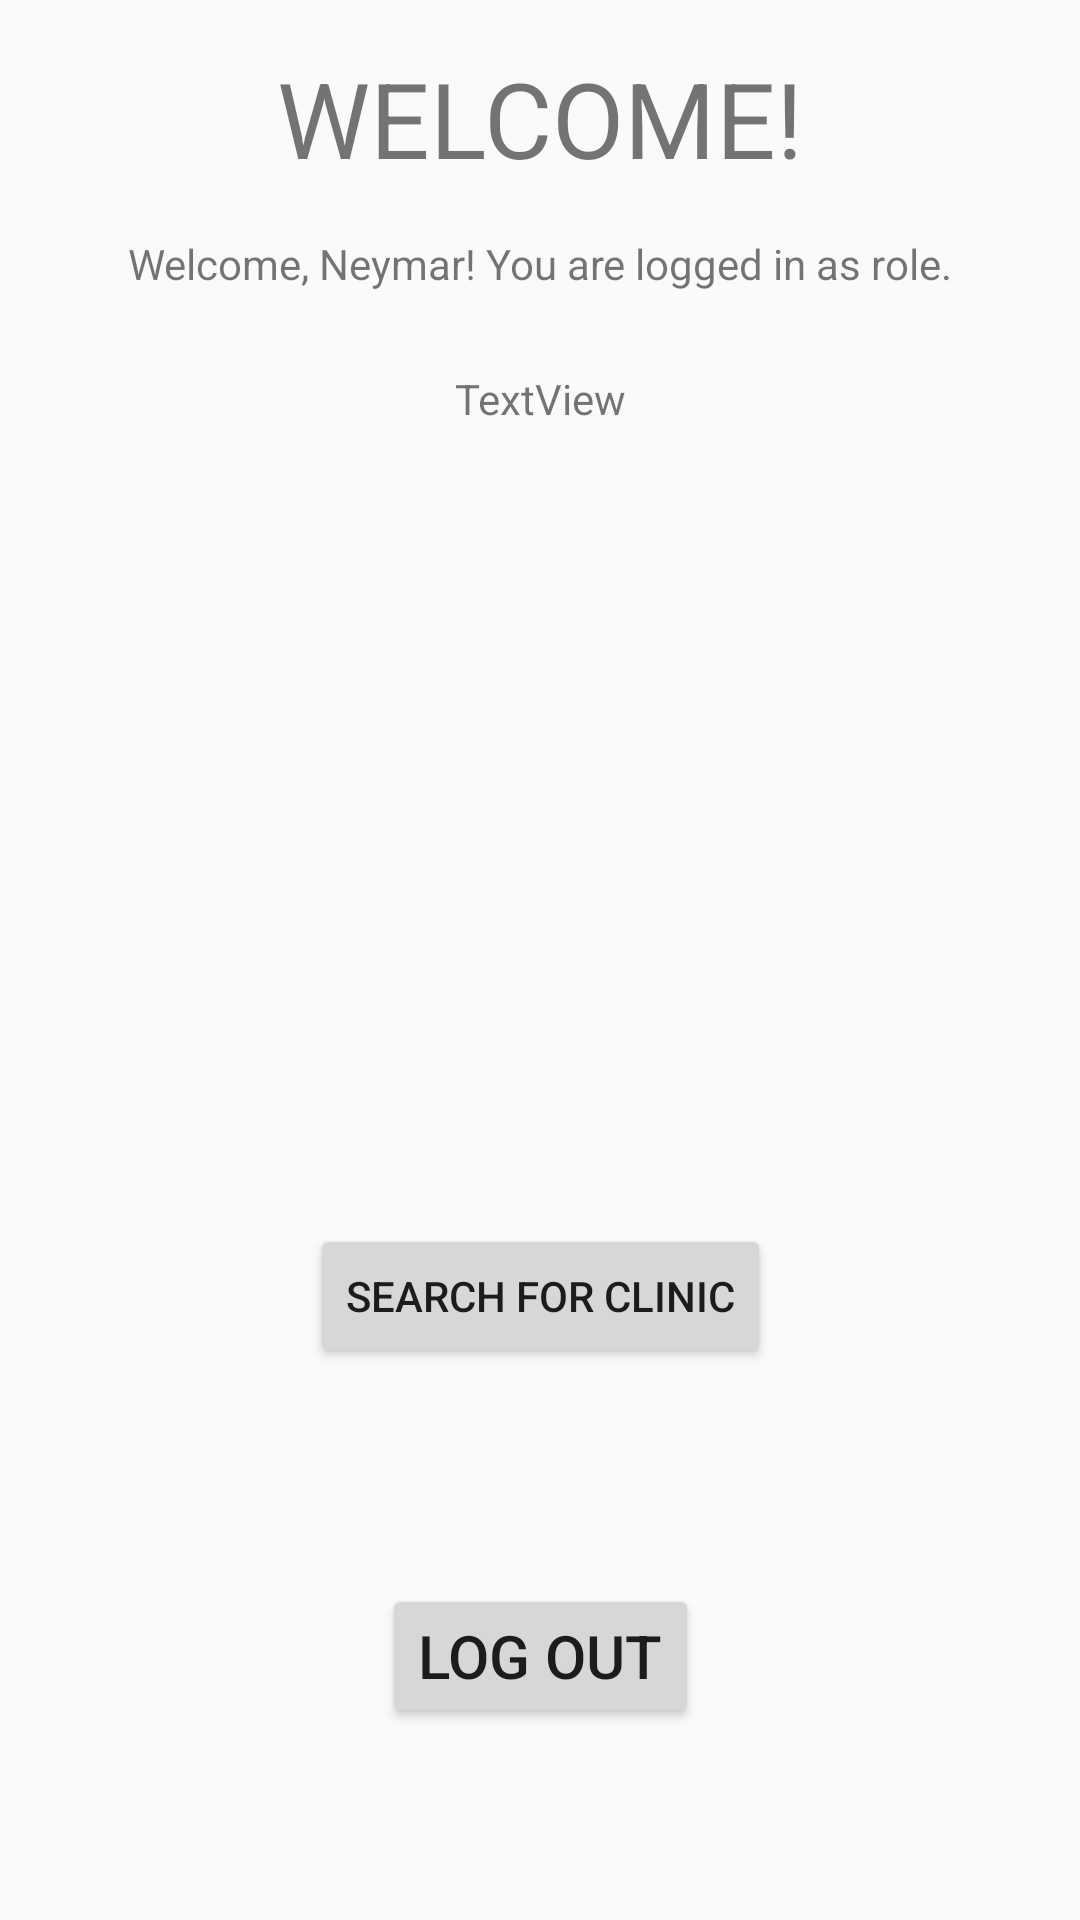

Layout XML and referenced resources for this Android screen:
<!-- AndroidManifest.xml: application theme AppTheme -->
<!-- res/layout/activity_patient_welcome.xml -->
<?xml version="1.0" encoding="utf-8"?>
<androidx.constraintlayout.widget.ConstraintLayout xmlns:android="http://schemas.android.com/apk/res/android"
    xmlns:app="http://schemas.android.com/apk/res-auto"
    xmlns:tools="http://schemas.android.com/tools"
    android:layout_width="match_parent"
    android:layout_height="match_parent"
    tools:context=".EmployeeWelcomeActivity">

    <TextView
        android:id="@+id/tv_welcomeTitle_generic"
        android:layout_width="wrap_content"
        android:layout_height="wrap_content"
        android:layout_marginTop="16dp"
        android:text="@string/elcome_screen_title"
        android:textSize="35dp"
        app:layout_constraintEnd_toEndOf="parent"
        app:layout_constraintStart_toStartOf="parent"
        app:layout_constraintTop_toTopOf="parent" />

    <TextView
        android:id="@+id/stf_welcome_generic"
        android:layout_width="wrap_content"
        android:layout_height="wrap_content"
        android:padding="5dp"
        android:text="@string/welEm1"
        app:layout_constraintBottom_toBottomOf="parent"
        app:layout_constraintHorizontal_bias="0.498"
        app:layout_constraintLeft_toLeftOf="parent"
        app:layout_constraintRight_toRightOf="parent"
        app:layout_constraintTop_toTopOf="parent"
        app:layout_constraintVertical_bias="0.12" />

    <Button
        android:id="@+id/btnLogoutUser"
        android:layout_width="wrap_content"
        android:layout_height="wrap_content"
        android:layout_marginBottom="64dp"
        android:onClick="onLogOut"
        android:text="@string/logout_button"
        android:textSize="20dp"
        app:layout_constraintBottom_toBottomOf="parent"
        app:layout_constraintEnd_toEndOf="parent"
        app:layout_constraintStart_toStartOf="parent" />

    <TextView
        android:id="@+id/account_type"
        android:layout_width="wrap_content"
        android:layout_height="wrap_content"
        android:layout_marginTop="21dp"
        android:text="@string/welEm2"
        app:layout_constraintEnd_toEndOf="parent"
        app:layout_constraintStart_toStartOf="parent"
        app:layout_constraintTop_toBottomOf="@+id/stf_welcome_generic" />

    <Button
        android:id="@+id/clinic_search_button"
        android:layout_width="wrap_content"
        android:layout_height="wrap_content"
        android:layout_marginBottom="72dp"
        android:onClick="onClinicSearch"
        android:text="Search For Clinic"
        app:layout_constraintBottom_toTopOf="@+id/btnLogoutUser"
        app:layout_constraintEnd_toEndOf="parent"
        app:layout_constraintStart_toStartOf="parent" />


</androidx.constraintlayout.widget.ConstraintLayout>
<!-- resources referenced by this layout -->
<resources>
  <string name="elcome_screen_title">WELCOME!</string>
  <string name="logout_button">Log Out</string>
  <string name="welEm1">Welcome, Neymar! You are logged in as role.</string>
  <string name="welEm2">TextView</string>
  <style name="AppTheme" parent="Theme.AppCompat.Light.DarkActionBar">
          
          <item name="colorPrimary">#f54242</item>
          <item name="colorPrimaryDark">@color/colorPrimaryDark</item>
          <item name="colorAccent">@color/colorAccent</item>
      </style>
  <color name="colorPrimaryDark">#00574B</color>
  <color name="colorAccent">#D81B60</color>
</resources>
